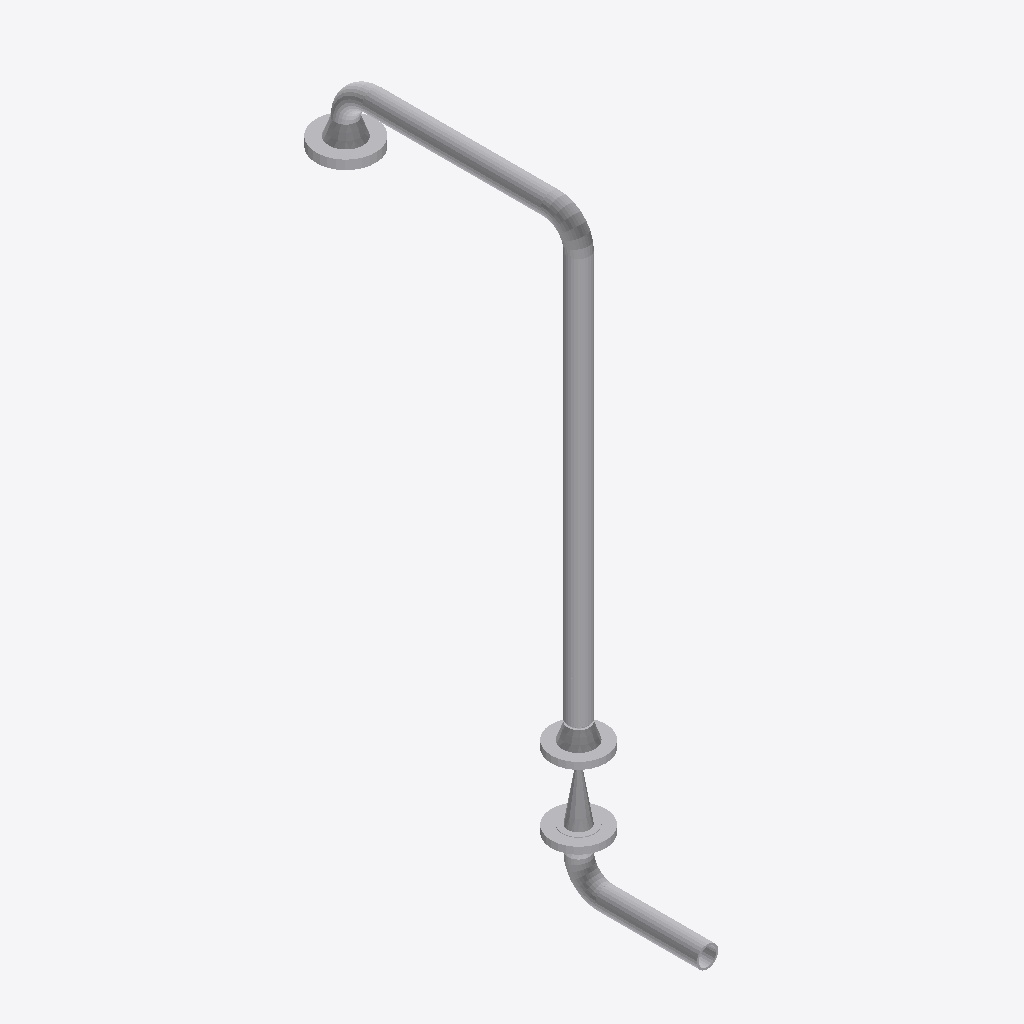
Isometric view of an IFC building model (IFC-SPF (STEP), schema IFC2X3, length unit millimetre), seen from the south-west, elements coloured by IFC class: 11 other elements (light grey).
Extent 0.2 m × 1.1 m × 1.7 m (x, y, z). Elements (11): 4 IfcFlowController, 4 IfcFlowSegment, 3 IfcFlowFitting.

HEADER;
FILE_DESCRIPTION(('ViewDefinition [CoordinationView]'),'2;1');
FILE_NAME('/home/giovanni/IdeaProjects/ifc/ifc-out/sk/05ML1200001202AV.ifc','2020-10-13T21:06:15',(''),('Antea S.r.l.'),'IFC.JAVA 0.0.1-SNAPSHOT','Antea IFC Export 0.0.1-SNAPSHOT','');
FILE_SCHEMA(('IFC2X3'));
ENDSEC;
DATA;
#15=IFCPROJECT('2A6bf4XU94qPL$cZbEOxTI',#6,'05-ML-120-0-001-2"-02A-V',$,$,$,$,(#9),#14);
#16=IFCSITE('26buOrgpf4uA0XICkBQwRS',#6,$,$,$,$,$,$,.COMPLEX.,$,$,$,$,$);
#70=IFCFLOWSEGMENT('1j9fgrJb1B0eiQB6kmhh9F',#6,'Shell','{?  "CATEGORY" : "TUBTUBI",?  "ADESCR" : "TB5292991",?  "NCOR_ALLOW" : 3,?  "NDIAMETRO" : 60.33,?  "ASCHEDULE" : "80",?  "ITIPO_STD" : "0-ANSI",?  "ITIPO_FAMSPEC" : "",?  "AGRUPPO_SCH" : "02A",?  "NSP',$,#62,#69,$);
#81=IFCFLOWSEGMENT('29HFFY5B588OL0225Edi$B',#6,'Shell','{?  "CATEGORY" : "TUBTUBI",?  "ADESCR" : "TB5293000",?  "NCOR_ALLOW" : 3,?  "NDIAMETRO" : 60.33,?  "ASCHEDULE" : "80",?  "ITIPO_STD" : "0-ANSI",?  "ITIPO_FAMSPEC" : "",?  "AGRUPPO_SCH" : "02A",?  "NSP',$,#73,#80,$);
#59=IFCFLOWSEGMENT('37i1W5UfX6Pu778ITFVUjx',#6,'Shell','{?  "CATEGORY" : "TUBTUBI",?  "ADESCR" : "CU5292996",?  "NCOR_ALLOW" : 3,?  "NDIAMETRO" : 60.33,?  "ASCHEDULE" : "80",?  "ITIPO_STD" : "0-ANSI",?  "ITIPO_FAMSPEC" : "",?  "AGRUPPO_SCH" : "02A",?  "NSP',$,#51,#58,$);
#125=IFCFLOWCONTROLLER('3nuWx1aNnEE8rt2WeiZiev',#6,'Nozzle','{?  "CATEGORY" : "TUBFLANGE",?  "ADESCR" : "FL5293002",?  "NCOR_ALLOW" : 3,?  "NDIAMETRO" : 60.33,?  "ITIPO_TENUTA" : "0-TFG_NONE",?  "ASCHEDULE" : "80",?  "ACLASS" : "600",?  "ITIPO_STD" : "0-ANSI",?',$,#109,#124,$);
#102=IFCFLOWCONTROLLER('3PdQGvUQr4ZAEf9Dx1ljXs',#6,'Nozzle','{?  "CATEGORY" : "TUBFLANGE",?  "ADESCR" : "FL5292993",?  "NCOR_ALLOW" : 3,?  "NDIAMETRO" : 60.33,?  "ITIPO_TENUTA" : "0-TFG_NONE",?  "ASCHEDULE" : "80",?  "ACLASS" : "150",?  "ITIPO_STD" : "0-ANSI",?',$,#84,#101,$);
#106=IFCFLOWCONTROLLER('1v6FwltALEEQGa86Vapdqv',#6,'Nozzle','{?  "CATEGORY" : "TUBFLANGE",?  "ADESCR" : "FL5292995",?  "NCOR_ALLOW" : 3,?  "NDIAMETRO" : 60.33,?  "ITIPO_TENUTA" : "0-TFG_NONE",?  "ASCHEDULE" : "80",?  "ACLASS" : "150",?  "ITIPO_STD" : "0-ANSI",?',$,#105,#101,$);
#140=IFCFLOWFITTING('3d5GPXnyD3bOAgJZ4xlHGf',#6,'Curve','{?  "CATEGORY" : "TUBCURVE",?  "ADESCR" : "CU5292999",?  "NANGOLO" : 90.000020977817,?  "NCOR_ALLOW" : 3,?  "NDIAMETRO" : 60.33,?  "ASCHEDULE" : "80",?  "ITIPO_STD" : "0-ANSI",?  "ITIPO_FAMSPEC" : "",',$,#139,#135,$);
#136=IFCFLOWFITTING('1$43jkZJn2BeAPxCLXuOE6',#6,'Curve','{?  "CATEGORY" : "TUBCURVE",?  "ADESCR" : "CU5292996",?  "NANGOLO" : 90.001197365304,?  "NCOR_ALLOW" : 3,?  "NDIAMETRO" : 60.33,?  "ASCHEDULE" : "80",?  "ITIPO_STD" : "0-ANSI",?  "ITIPO_FAMSPEC" : "",',$,#128,#135,$);
#37=IFCFLOWSEGMENT('2EUYFoyvH9uRylT6EqPokG',#6,'Shell','{?  "CATEGORY" : "TUBTUBI",?  "ADESCR" : "TB5292991",?  "NCOR_ALLOW" : 3,?  "NDIAMETRO" : 60.33,?  "ASCHEDULE" : "80",?  "ITIPO_STD" : "0-ANSI",?  "ITIPO_FAMSPEC" : "",?  "AGRUPPO_SCH" : "02A",?  "NSP',$,#25,#36,$);
#171=IFCFLOWCONTROLLER('3H2m5$yOvEjAKyjSsqoFj4',#6,'Valve','{?  "CATEGORY" : "TUBVALVOLE",?  "ADESCR" : "VL5292994",?  "IACCESSO" : "0-Sconoscuito",?  "NDIAMETRO" : 60.33,?  "ITIPO_VALVOLA" : "1-VALVE_STD",?  "ITIPO_COLL" : "0-COLL_FLANGIATO",?  "IOVOLANTINO" ',$,#147,#170,$);
#144=IFCFLOWFITTING('2IBkAP2kb25x5sG6tZkfy1',#6,'Curve','{?  "CATEGORY" : "TUBCURVE",?  "ADESCR" : "CU5293001",?  "NANGOLO" : 90,?  "NCOR_ALLOW" : 3,?  "NDIAMETRO" : 60.33,?  "ASCHEDULE" : "80",?  "ITIPO_STD" : "0-ANSI",?  "ITIPO_FAMSPEC" : "",?  "AGRUPPO_S',$,#143,#135,$);
ENDSEC;
